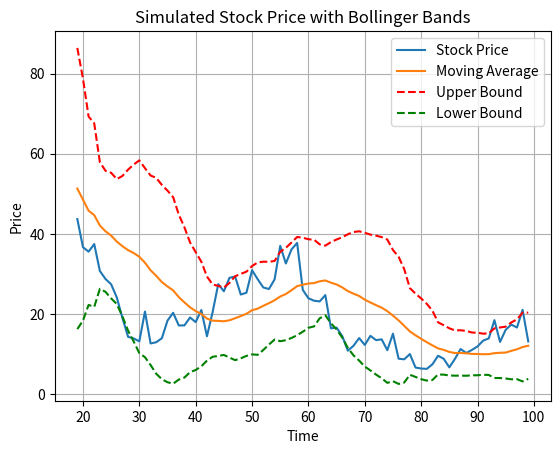

Here is the Python script that generated this plot:
import numpy as np
import matplotlib.pyplot as plt
import time

# 设置随机种子，以便结果可重复
np.random.seed(2)

# 模拟的时间步长
num_steps = 100

# 生成时间序列
time_range = np.arange(num_steps)

# 使用随机游走模型生成股价数据
initial_price = 100
drift = 0.05  # 漂移率
volatility = 0.2  # 波动率

# 使用几何布朗运动模型生成股价数据
returns = np.random.normal((drift / num_steps), volatility, num_steps)
price = initial_price * np.exp(np.cumsum(returns))

st= time.time()

for _ in range(100):
    # 计算移动平均线
    window_size = 20
    moving_average = np.convolve(price, np.ones(window_size)/window_size, mode='valid')

    # 计算移动标准差
    rolling_std = np.zeros_like(moving_average)
    for i in range(len(moving_average)):
        rolling_std[i] = np.std(price[i:i+window_size])

    # 计算布林通道的上轨和下轨
    upper_bound = moving_average + 2 * rolling_std
    lower_bound = moving_average - 2 * rolling_std

elapsed = time.time() - st
print(elapsed)

# 绘制股价图和布林通道
plt.plot(time_range[window_size-1:], price[window_size-1:], label='Stock Price')
plt.plot(time_range[window_size-1:], moving_average, label='Moving Average')
plt.plot(time_range[window_size-1:], upper_bound, 'r--', label='Upper Bound')
plt.plot(time_range[window_size-1:], lower_bound, 'g--', label='Lower Bound')

plt.xlabel('Time')
plt.ylabel('Price')
plt.title('Simulated Stock Price with Bollinger Bands')
plt.legend()
plt.grid(True)
plt.show()
